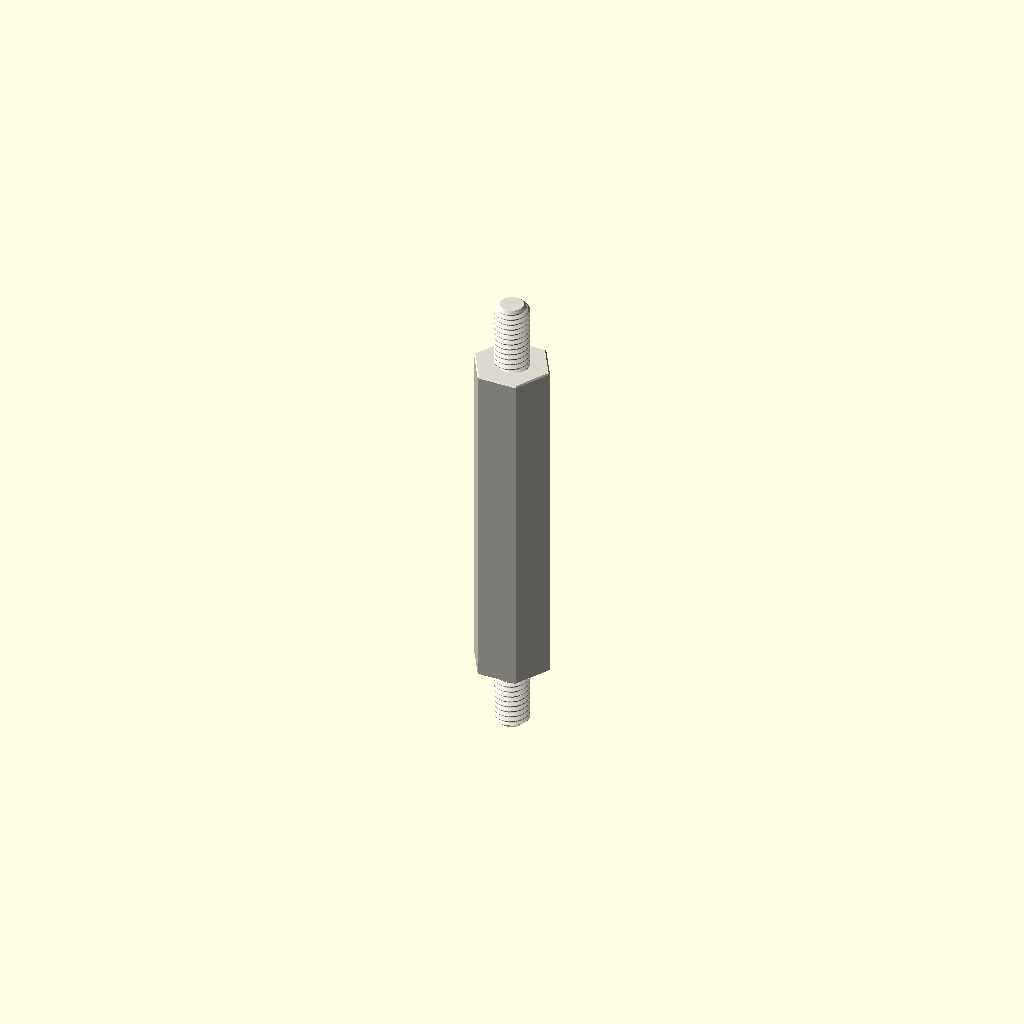
Cell 1: the model at its default parameters.
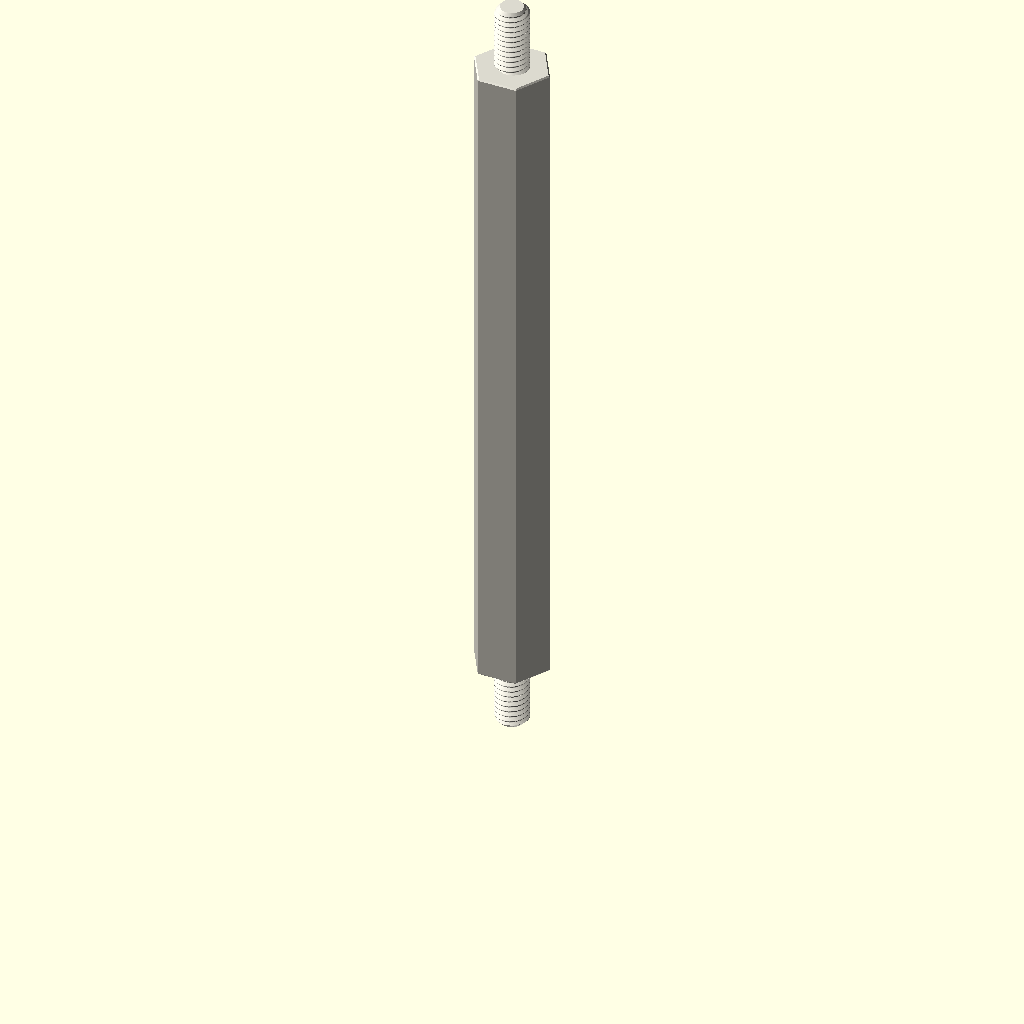
Cell 2 — depth_mm set to 60, the other parameters unchanged.
All cells are drawn from one camera (rotation 55°, 0°, 25°, orthographic, colour scheme Cornfield), so only the parameter changes between them.
Source of the model, parts/hardware_standoff_m3_stud_to_stud_hexagon_nylon_white_6_mm_across_flats_6_mm_stud_length_30_mm_depth/scad/working.scad:
// OOMP generic catalogue model; units: mm.
// Stud length is additional to body depth. Tapping depths are model assumptions.
variant = "full"; // [full, display]
family = "standoff";
connection_type = "stud_to_stud";
depth_mm = 30;
stud_length_mm = 6;
tapped_depth_mm = 0;
bore_mm = 3.2;
outer_diameter_mm = 7;
across_flats_mm = 6;
thread_nominal_diameter_mm = 3;
thread_pitch_mm = 0.5;
edge_chamfer_mm = 0.12;
mouth_chamfer_mm = 0.2;
angular_segments = 96;
samples_per_pitch = 16;

// Boundary travels up the outside, then down any tapped/plain bore.
// Equal-height rings at shoulders form the annular shoulder faces.
n = angular_segments;
threaded = family == "standoff";
has_stud = connection_type == "stud_to_tapped" || connection_type == "stud_to_stud";
two_studs = connection_type == "stud_to_stud";
through = !threaded || connection_type == "tapped_to_tapped";
pitch = thread_pitch_mm;
diameter = threaded ? thread_nominal_diameter_mm : bore_mm;
minor = diameter - 5*sqrt(3)*pitch/8;
transition = mouth_chamfer_mm + (threaded ? 5*sqrt(3)*pitch/16 : 0);
tip_chamfer = mouth_chamfer_mm + 17*sqrt(3)*pitch/48;
function sorted(v) = len(v)<=1 ? v : let(p=v[0])
    concat(sorted([for(x=v) if(x<p-1e-8) x]), [p], sorted([for(x=v) if(x>p+1e-8) x]));
function reverse(v) = [for(i=[len(v)-1:-1:0]) v[i]];
function theta(i) = i*360/n;
function fract(x) = x-floor(x);
function phase_distance(i,z) = abs(fract(z/pitch-theta(i)/360+0.5)-0.5);
function thread_r(i,z) = minor/2 + min(5*sqrt(3)*pitch/16,
    max(0,(phase_distance(i,z)-0.125)*pitch*sqrt(3)));
function stud_r(i,z,tip) = min(diameter/2 - (variant=="full" ?
    min(17*sqrt(3)*pitch/48,max(0,(phase_distance(i,z)-0.0625)*pitch*sqrt(3))) : 0),
    diameter/2-tip_chamfer+abs(z-tip));
function body_r(i,z) = (threaded ? across_flats_mm/2/cos(theta(i)%60-30) : outer_diameter_mm/2)
    - max(0,edge_chamfer_mm-min(z,depth_mm-z));
function bore_r(i,z) = max(threaded ? (variant=="full" ? thread_r(i,z) : minor/2) : diameter/2,
    diameter/2+mouth_chamfer_mm-(through ? min(z,depth_mm-z) : depth_mm-z));
function stud_z(a,b,tip) = let(count=variant=="full" ? ceil(stud_length_mm/pitch*samples_per_pitch) : 1)
    sorted(concat([for(i=[0:count]) a+(b-a)*i/count], [tip==a ? tip+tip_chamfer : tip-tip_chamfer]));
body_z = sorted([0,edge_chamfer_mm,depth_mm-edge_chamfer_mm,depth_mm]);
low = through ? 0 : depth_mm-tapped_depth_mm;
count = threaded && variant=="full" ? ceil((depth_mm-low)/pitch*samples_per_pitch) : 1;
bore_z = two_studs ? [] : reverse(sorted(concat(
    [for(i=[0:count]) low+(depth_mm-low)*i/count],
    [depth_mm-mouth_chamfer_mm,depth_mm-transition],
    through ? [mouth_chamfer_mm,transition] : [])));
// Ring descriptors: [height, kind, tip]. Kind: 0 body, 1 stud, 2 bore.
rings = concat(
    has_stud ? [for(z=stud_z(-stud_length_mm,0,-stud_length_mm)) [z,1,-stud_length_mm]] : [],
    [for(z=body_z) [z,0,0]],
    two_studs ? [for(z=stud_z(depth_mm,depth_mm+stud_length_mm,depth_mm+stud_length_mm)) [z,1,depth_mm+stud_length_mm]] : [],
    [for(z=bore_z) [z,2,0]]);
function radius(i,ring) = ring[1]==0 ? body_r(i,ring[0]) :
    ring[1]==1 ? stud_r(i,ring[0],ring[2]) : bore_r(i,ring[0]);
points = concat([for(ring=rings) for(i=[0:n-1])
    [radius(i,ring)*cos(theta(i)),radius(i,ring)*sin(theta(i)),ring[0]]],
    through ? [] : [[0,0,rings[0][0]],[0,0,rings[len(rings)-1][0]]]);
center = len(rings)*n;
last = (len(rings)-1)*n;
// OpenSCAD winding is opposite to STL winding.
faces = concat(
    [for(j=[0:len(rings)-(through ? 1 : 2)]) for(i=[0:n-1]) each
        let(a=j*n+i,b=j*n+(i+1)%n,c=((j+1)%len(rings))*n+(i+1)%n,d=((j+1)%len(rings))*n+i)
        [[a,c,b],[a,d,c]]],
    through ? [] : [for(i=[0:n-1]) each let(k=(i+1)%n)
        [[center,i,k],[center+1,last+k,last+i]]]);
assert(family=="spacer" || family=="standoff");
assert(!threaded || connection_type=="tapped_to_tapped" || has_stud);
assert(depth_mm>0 && diameter>0 && pitch>0);
assert(variant=="full" || variant=="display");
assert(n>=24 && n%12==0 && samples_per_pitch>=8);
assert(mouth_chamfer_mm>0 && mouth_chamfer_mm<depth_mm/2);
assert(edge_chamfer_mm>=0 && edge_chamfer_mm<depth_mm/2);
assert(diameter+4*max(mouth_chamfer_mm,edge_chamfer_mm) < (threaded ? across_flats_mm : outer_diameter_mm));
assert(!has_stud || stud_length_mm>2*mouth_chamfer_mm);
assert(!through || !threaded || 2*transition<depth_mm);
assert(connection_type!="stud_to_tapped" || (tapped_depth_mm>transition && tapped_depth_mm<depth_mm));
color([0.86,0.85,0.81]) polyhedron(points=points,faces=faces,convexity=20);
Parameter table extracted from the source (name, type, default, range or options):
variant: string, default "full", options "full", "display"
family: string, default "standoff"
connection_type: string, default "stud_to_stud"
depth_mm: number, default 30
stud_length_mm: number, default 6
tapped_depth_mm: number, default 0
bore_mm: number, default 3.2
outer_diameter_mm: number, default 7
across_flats_mm: number, default 6
thread_nominal_diameter_mm: number, default 3
thread_pitch_mm: number, default 0.5
edge_chamfer_mm: number, default 0.12
mouth_chamfer_mm: number, default 0.2
angular_segments: number, default 96
samples_per_pitch: number, default 16
